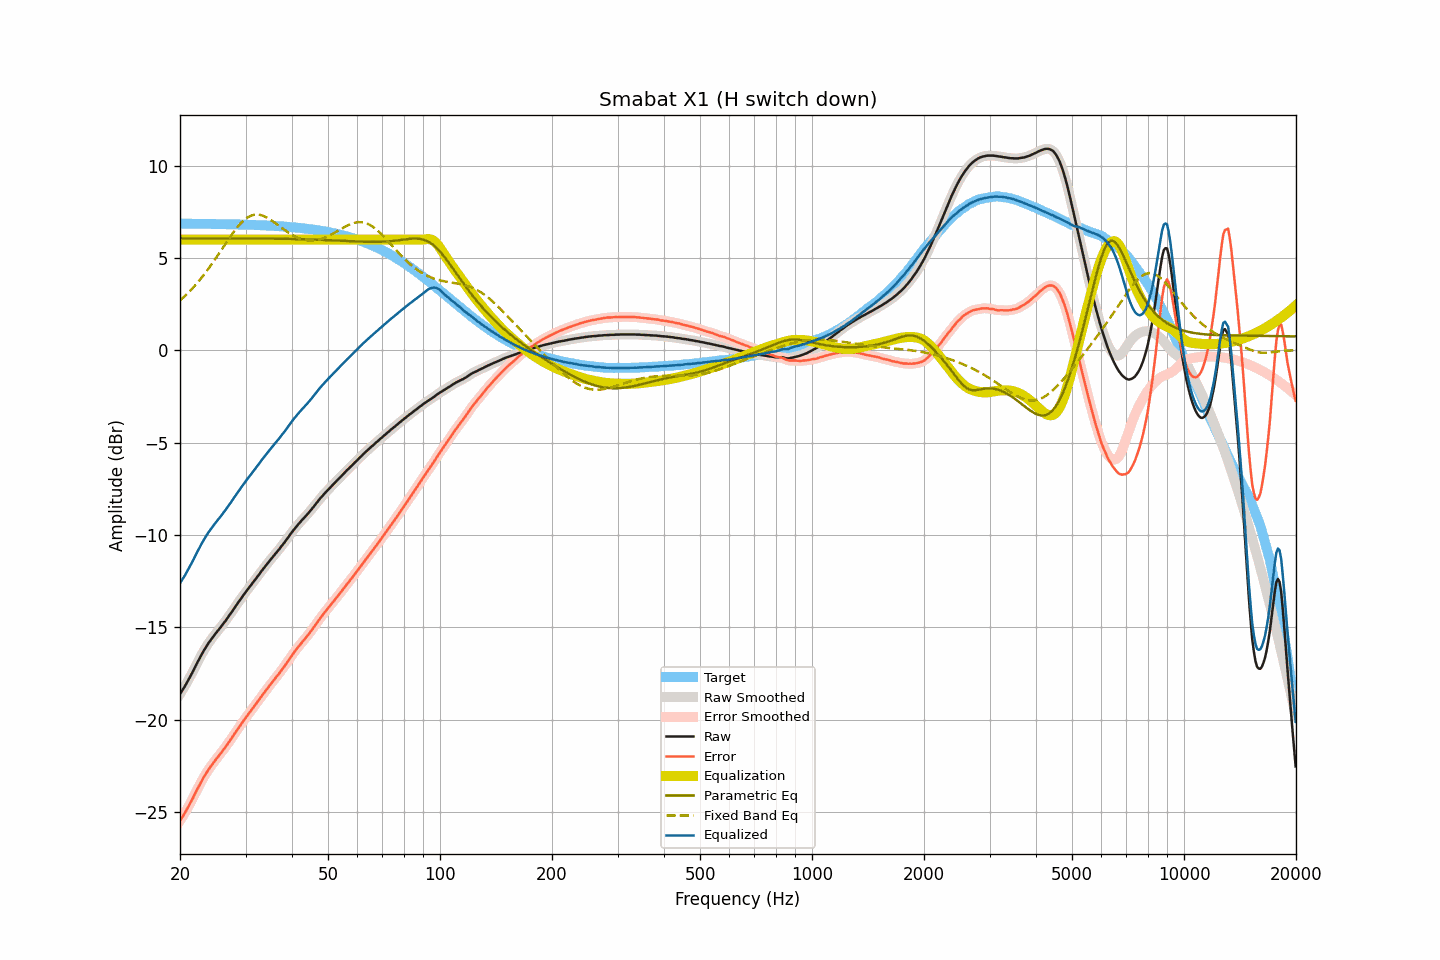

The data file committed next to this chart (first rows):
frequency, raw, smoothed, error, error_smoothed, equalization, parametric_eq, fixed_band_eq, equalized_raw, equalized_smoothed, target
20.00, -18.61, -18.61, -25.47, -25.47, 6.00, 6.07, 2.70, -12.61, -12.61, 6.86
20.20, -18.47, -18.47, -25.33, -25.33, 6.00, 6.07, 2.78, -12.47, -12.47, 6.86
20.40, -18.33, -18.33, -25.19, -25.19, 6.00, 6.07, 2.86, -12.33, -12.33, 6.86
20.61, -18.19, -18.19, -25.05, -25.04, 6.00, 6.07, 2.94, -12.19, -12.19, 6.86
20.81, -18.04, -18.04, -24.89, -24.89, 6.00, 6.07, 3.02, -12.04, -12.04, 6.86
21.02, -17.88, -17.88, -24.74, -24.74, 6.00, 6.07, 3.11, -11.88, -11.88, 6.86
21.23, -17.72, -17.72, -24.57, -24.58, 6.00, 6.07, 3.20, -11.72, -11.72, 6.86
21.44, -17.56, -17.55, -24.41, -24.41, 6.00, 6.07, 3.29, -11.56, -11.55, 6.86
21.66, -17.39, -17.39, -24.25, -24.24, 6.00, 6.07, 3.38, -11.39, -11.39, 6.86
21.87, -17.21, -17.22, -24.07, -24.07, 6.00, 6.07, 3.48, -11.21, -11.22, 6.85
22.09, -17.05, -17.04, -23.90, -23.90, 6.00, 6.07, 3.58, -11.05, -11.04, 6.85
22.31, -16.87, -16.87, -23.72, -23.72, 6.00, 6.07, 3.68, -10.87, -10.87, 6.85
22.54, -16.71, -16.70, -23.56, -23.56, 6.00, 6.07, 3.78, -10.71, -10.70, 6.85
22.76, -16.54, -16.54, -23.39, -23.39, 6.00, 6.07, 3.89, -10.54, -10.54, 6.85
22.99, -16.38, -16.38, -23.23, -23.23, 6.00, 6.07, 4.00, -10.38, -10.38, 6.85
23.22, -16.23, -16.23, -23.08, -23.08, 6.00, 6.07, 4.11, -10.23, -10.23, 6.85
23.45, -16.09, -16.09, -22.93, -22.93, 6.00, 6.07, 4.22, -10.09, -10.09, 6.85
23.69, -15.95, -15.95, -22.80, -22.80, 6.00, 6.07, 4.34, -9.95, -9.95, 6.85
23.92, -15.82, -15.82, -22.66, -22.67, 6.00, 6.07, 4.46, -9.82, -9.82, 6.85
24.16, -15.70, -15.69, -22.54, -22.54, 6.00, 6.07, 4.58, -9.70, -9.69, 6.84
24.40, -15.58, -15.58, -22.42, -22.42, 6.00, 6.07, 4.70, -9.58, -9.58, 6.84
24.65, -15.46, -15.46, -22.30, -22.30, 6.00, 6.07, 4.83, -9.46, -9.46, 6.84
24.89, -15.35, -15.35, -22.19, -22.19, 6.00, 6.07, 4.96, -9.35, -9.35, 6.84
25.14, -15.24, -15.24, -22.08, -22.07, 6.00, 6.07, 5.08, -9.24, -9.24, 6.84
25.39, -15.13, -15.13, -21.96, -21.97, 6.00, 6.07, 5.21, -9.13, -9.13, 6.84
25.65, -15.02, -15.02, -21.85, -21.85, 6.00, 6.07, 5.34, -9.02, -9.02, 6.84
25.91, -14.91, -14.91, -21.74, -21.74, 6.00, 6.07, 5.48, -8.91, -8.91, 6.84
26.16, -14.79, -14.79, -21.62, -21.63, 6.00, 6.06, 5.61, -8.79, -8.79, 6.83
26.43, -14.68, -14.68, -21.51, -21.51, 6.00, 6.06, 5.74, -8.68, -8.68, 6.83
26.69, -14.56, -14.56, -21.39, -21.39, 6.00, 6.06, 5.87, -8.56, -8.56, 6.83
26.96, -14.44, -14.44, -21.27, -21.27, 6.00, 6.06, 6.00, -8.44, -8.44, 6.83
27.23, -14.31, -14.31, -21.14, -21.14, 6.00, 6.06, 6.12, -8.31, -8.31, 6.83
27.50, -14.19, -14.18, -21.01, -21.01, 6.00, 6.06, 6.25, -8.19, -8.18, 6.82
27.77, -14.06, -14.06, -20.88, -20.88, 6.00, 6.06, 6.37, -8.06, -8.06, 6.82
28.05, -13.93, -13.93, -20.75, -20.75, 6.00, 6.06, 6.49, -7.93, -7.93, 6.82
28.33, -13.81, -13.80, -20.63, -20.62, 6.00, 6.06, 6.60, -7.81, -7.80, 6.82
28.62, -13.68, -13.68, -20.50, -20.50, 6.00, 6.06, 6.70, -7.68, -7.68, 6.82
28.90, -13.56, -13.55, -20.37, -20.37, 6.00, 6.06, 6.80, -7.56, -7.55, 6.81
29.19, -13.43, -13.43, -20.24, -20.24, 6.00, 6.06, 6.90, -7.43, -7.43, 6.81
29.48, -13.31, -13.31, -20.12, -20.12, 6.00, 6.06, 6.98, -7.31, -7.31, 6.81
29.78, -13.19, -13.19, -20.00, -20.00, 6.00, 6.06, 7.06, -7.19, -7.19, 6.81
30.08, -13.07, -13.07, -19.87, -19.88, 6.00, 6.06, 7.13, -7.07, -7.07, 6.80
30.38, -12.96, -12.96, -19.76, -19.76, 6.00, 6.06, 7.19, -6.96, -6.96, 6.80
30.68, -12.84, -12.84, -19.64, -19.64, 6.00, 6.06, 7.24, -6.84, -6.84, 6.80
30.99, -12.73, -12.73, -19.53, -19.52, 6.00, 6.06, 7.29, -6.73, -6.73, 6.80
31.30, -12.61, -12.61, -19.40, -19.41, 6.00, 6.06, 7.32, -6.61, -6.61, 6.79
31.61, -12.50, -12.50, -19.29, -19.29, 6.00, 6.06, 7.34, -6.50, -6.50, 6.79
31.93, -12.39, -12.38, -19.18, -19.17, 6.00, 6.06, 7.35, -6.39, -6.38, 6.79
32.24, -12.27, -12.27, -19.05, -19.05, 6.00, 6.06, 7.35, -6.27, -6.27, 6.78
32.57, -12.16, -12.15, -18.94, -18.93, 6.00, 6.06, 7.34, -6.16, -6.15, 6.78
32.89, -12.04, -12.04, -18.81, -18.81, 6.00, 6.06, 7.33, -6.04, -6.04, 6.78
33.22, -11.92, -11.92, -18.69, -18.69, 6.00, 6.05, 7.31, -5.92, -5.92, 6.77
33.55, -11.81, -11.80, -18.57, -18.57, 6.00, 6.05, 7.28, -5.81, -5.80, 6.77
33.89, -11.69, -11.69, -18.45, -18.45, 6.00, 6.05, 7.24, -5.69, -5.69, 6.76
34.23, -11.58, -11.58, -18.34, -18.34, 6.00, 6.05, 7.19, -5.58, -5.58, 6.76
34.57, -11.47, -11.47, -18.22, -18.22, 6.00, 6.05, 7.14, -5.47, -5.47, 6.76
34.92, -11.36, -11.36, -18.11, -18.11, 6.00, 6.05, 7.09, -5.36, -5.36, 6.75
35.27, -11.26, -11.26, -18.01, -18.00, 6.00, 6.05, 7.03, -5.26, -5.26, 6.75
35.62, -11.16, -11.15, -17.90, -17.90, 6.00, 6.05, 6.97, -5.16, -5.15, 6.74
35.97, -11.05, -11.05, -17.78, -17.79, 6.00, 6.05, 6.91, -5.05, -5.05, 6.74
... 635 more rows
